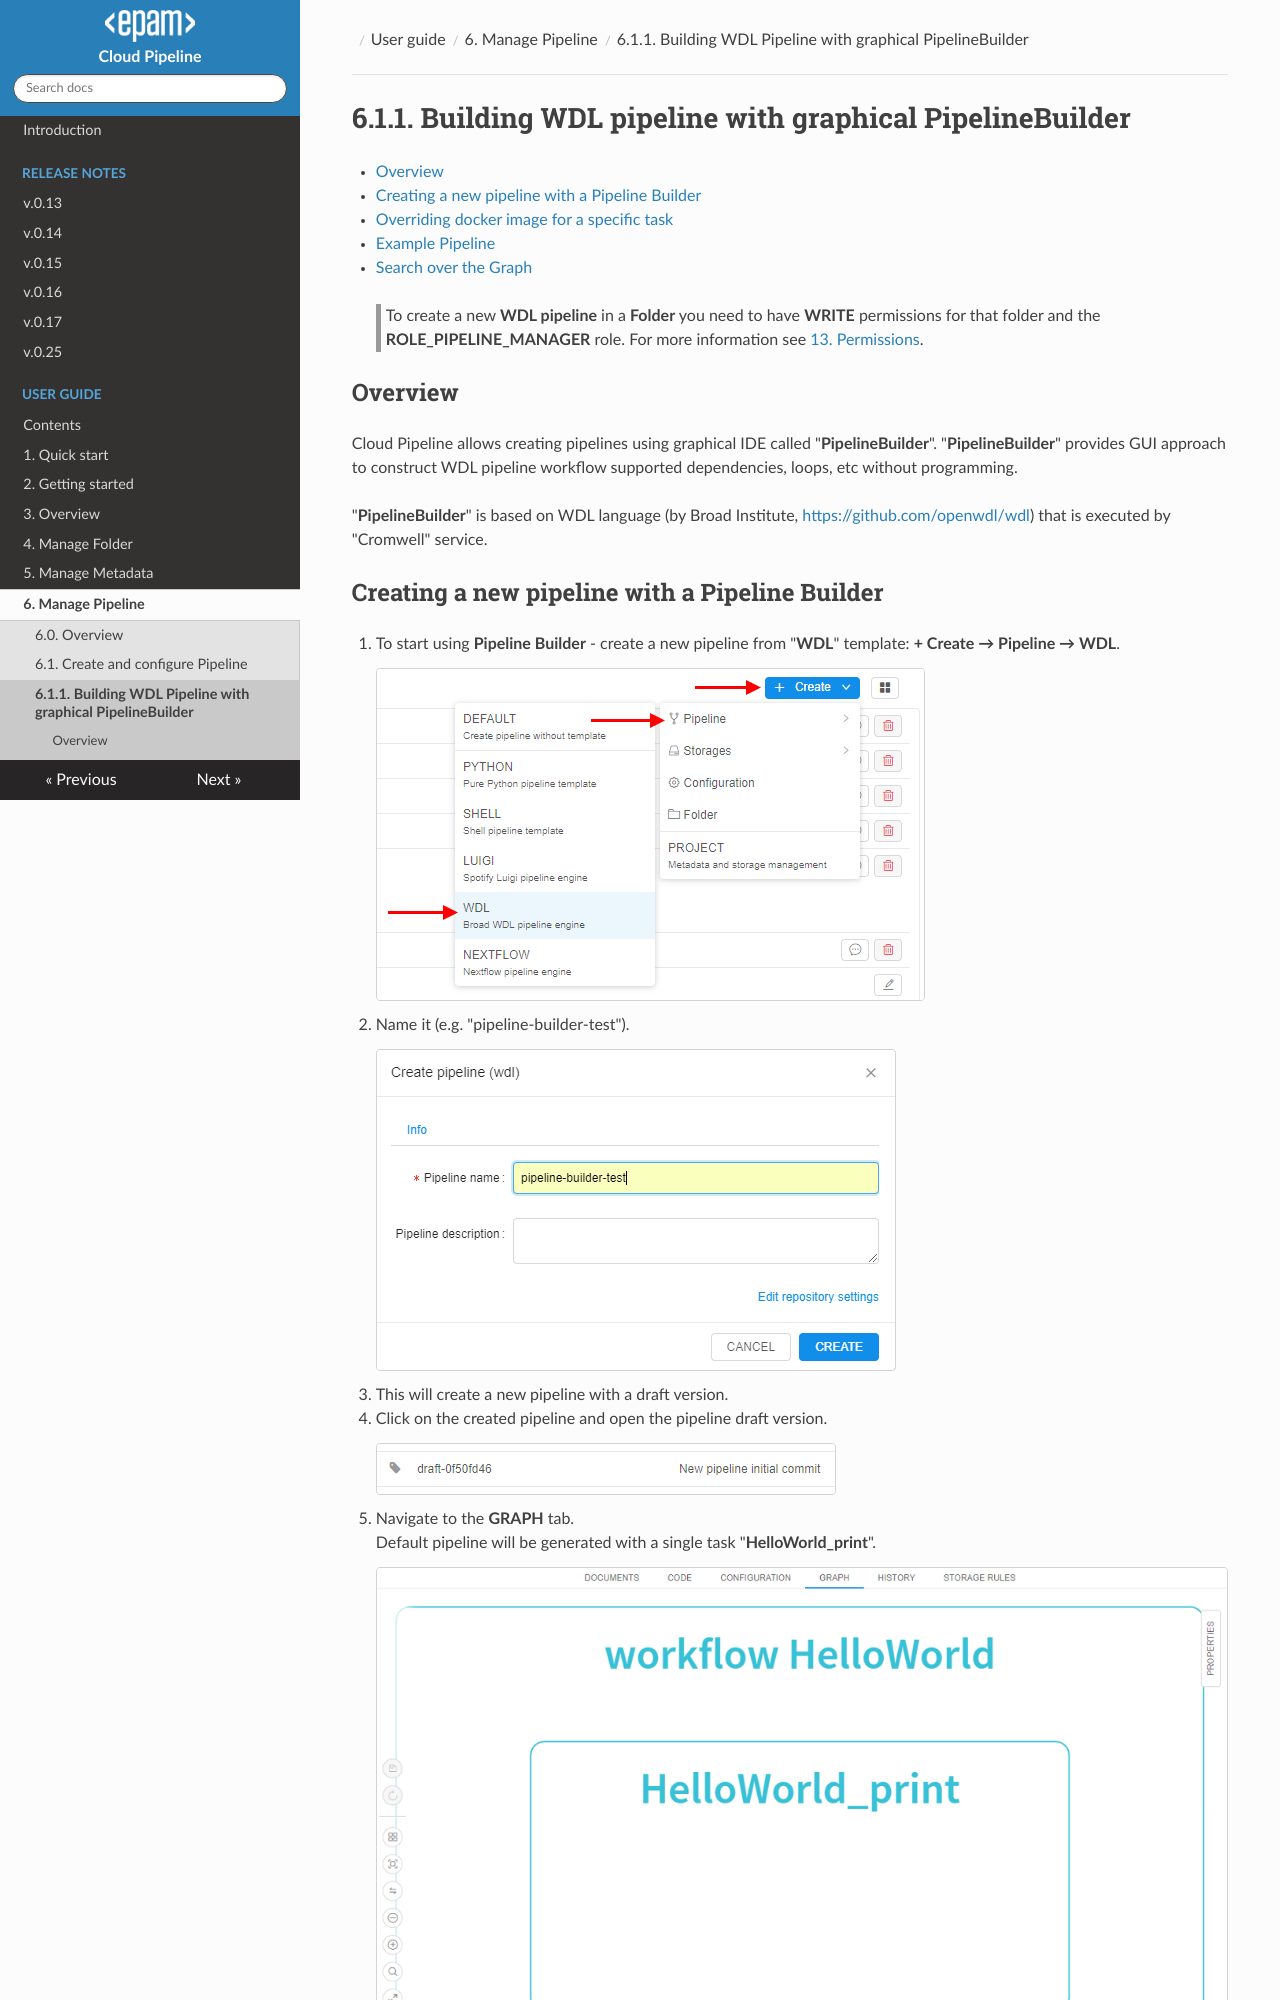

repository: epam/cloud-pipeline · page: manual/06_Manage_Pipeline/6.1.1._Building_WDL_pipeline_with_graphical_PipelineBuilder/index.html · generator: mkdocs

# 6.1.1. Building WDL pipeline with graphical PipelineBuilder

- [Overview](#overview)
- [Creating a new pipeline with a Pipeline Builder](#creating-a-new-pipeline-with-a-pipeline-builder)
- [Overriding docker image for a specific task](#overriding-docker-image-for-a-specific-task)
- [Example Pipeline](#example-pipeline)
- [Search over the Graph](#search-over-the-graph)

> To create a new **WDL pipeline** in a **Folder** you need to have **WRITE** permissions for that folder and the **ROLE\_PIPELINE\_MANAGER** role. For more information see [13. Permissions](../13_Permissions/13._Permissions.md).

## Overview

Cloud Pipeline allows creating pipelines using graphical IDE called "**PipelineBuilder**". "**PipelineBuilder**" provides GUI approach to construct WDL pipeline workflow supported dependencies, loops, etc without programming.

"**PipelineBuilder**" is based on WDL language (by Broad Institute, <https://github.com/openwdl/wdl>) that is executed by "Cromwell" service.
